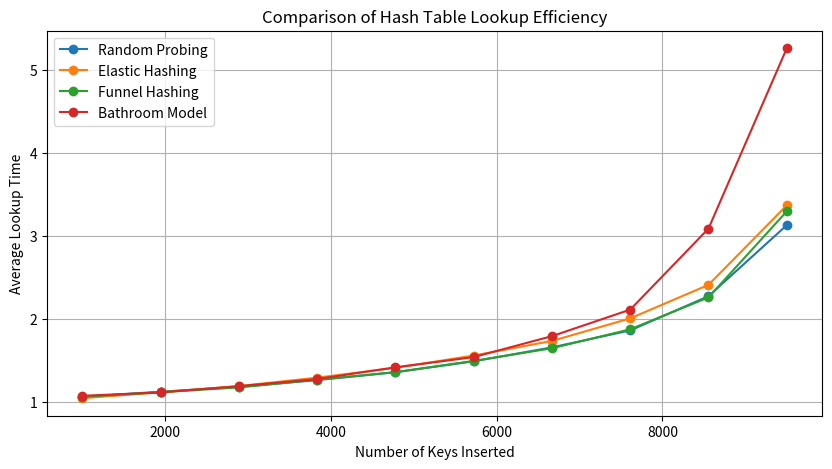
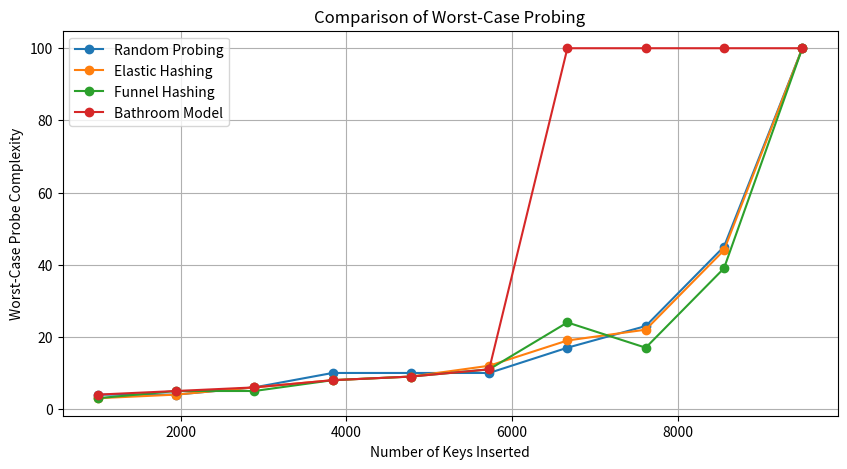
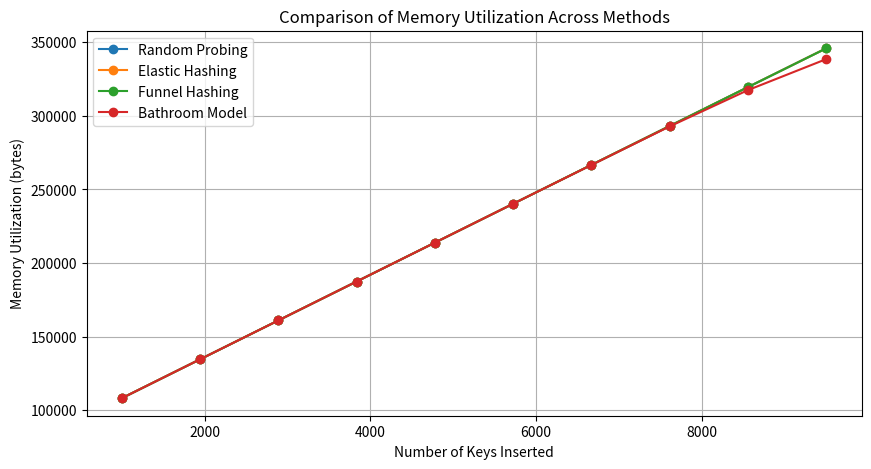

Write the Python code that produced these figures, in order.
import numpy as np
import matplotlib.pyplot as plt
import sys

# Hash table size
TABLE_SIZE = 10000
LOAD_FACTORS = np.linspace(0.1, 0.95, 10)  # Varying load factors
NUM_KEYS = [int(TABLE_SIZE * load) for load in LOAD_FACTORS]

# Hash table methods
METHODS = ["Random Probing", "Elastic Hashing", "Funnel Hashing", "Bathroom Model"]

# Results storage
average_lookup_time = {method: [] for method in METHODS}
worst_case_probes = {method: [] for method in METHODS}
memory_utilization = {method: [] for method in METHODS}
MAX_PROBES = 100  # Prevent infinite loops

def hash_function(key, size=TABLE_SIZE):
    """Simple hash function for simulation purposes"""
    return key % size

def get_memory_usage(table):
    """Estimate memory usage of the hash table (in bytes)"""
    return sys.getsizeof(table) + sum(sys.getsizeof(item) for item in table if item is not None)

def random_probing(table, key):
    """Traditional random probing method"""
    index = int(hash_function(key))
    probes = 1  # Start with first probe attempt
    while table[index] is not None and probes < MAX_PROBES:
        index = (index + np.random.randint(1, TABLE_SIZE)) % TABLE_SIZE
        probes += 1
    table[index] = key if table[index] is None else table[index]  # Avoid overwriting
    return probes

def elastic_hashing(table, key):
    """Elastic hashing method based on the paper"""
    index = int(hash_function(key))
    probes = 1  # Start with first probe attempt
    jump = 1
    while table[index] is not None and probes < MAX_PROBES:
        index = (index + jump) % TABLE_SIZE
        jump *= 2  # Exponential step increase
        probes += 1
    table[index] = key if table[index] is None else table[index]
    return probes

def funnel_hashing(table, key):
    """Funnel hashing method, dividing table into decreasing size regions"""
    index = int(hash_function(key))
    probes = 1  # Start with first probe attempt
    sub_table_size = TABLE_SIZE
    while table[index] is not None and probes < MAX_PROBES:
        sub_table_size = max(2, sub_table_size // 2)  # Ensure sub_table_size is at least 2
        index = (index + np.random.randint(1, sub_table_size)) % TABLE_SIZE
        probes += 1
    table[index] = key if table[index] is None else table[index]
    return probes

def bathroom_model(table, key):
    """Bathroom Model: Adaptive dynamic probing"""
    index = int(hash_function(key))
    probes = 1  # Start with first probe attempt
    step_size = 1  # Start with a small step
    while table[index] is not None and probes < MAX_PROBES:
        step_size = min(step_size * 2, TABLE_SIZE // 4)  # Adaptive step growth
        index = (index + step_size) % TABLE_SIZE
        probes += 1
    table[index] = key if table[index] is None else table[index]
    return probes

# Running experiments
for num_keys in NUM_KEYS:
    for method in METHODS:
        table = [None] * TABLE_SIZE
        probes_list = []
        keys = np.random.randint(1, 10**6, num_keys).tolist()  # Convert to list for integer indexing
        for key in keys:
            if method == "Random Probing":
                probes_list.append(random_probing(table, key))
            elif method == "Elastic Hashing":
                probes_list.append(elastic_hashing(table, key))
            elif method == "Funnel Hashing":
                probes_list.append(funnel_hashing(table, key))
            elif method == "Bathroom Model":
                probes_list.append(bathroom_model(table, key))
        
        average_lookup_time[method].append(np.mean(probes_list))
        worst_case_probes[method].append(np.max(probes_list))
        memory_utilization[method].append(get_memory_usage(table))  # Record memory usage

# Plot results
plt.figure(figsize=(10, 5))
for method in METHODS:
    plt.plot(NUM_KEYS, average_lookup_time[method], label=method, marker='o')
plt.xlabel("Number of Keys Inserted")
plt.ylabel("Average Lookup Time")
plt.title("Comparison of Hash Table Lookup Efficiency")
plt.legend()
plt.grid()
plt.show()

plt.figure(figsize=(10, 5))
for method in METHODS:
    plt.plot(NUM_KEYS, worst_case_probes[method], label=method, marker='o')
plt.xlabel("Number of Keys Inserted")
plt.ylabel("Worst-Case Probe Complexity")
plt.title("Comparison of Worst-Case Probing")
plt.legend()
plt.grid()
plt.show()

plt.figure(figsize=(10, 5))
for method in METHODS:
    plt.plot(NUM_KEYS, memory_utilization[method], label=method, marker='o')
plt.xlabel("Number of Keys Inserted")
plt.ylabel("Memory Utilization (bytes)")
plt.title("Comparison of Memory Utilization Across Methods")
plt.legend()
plt.grid()
plt.show()
